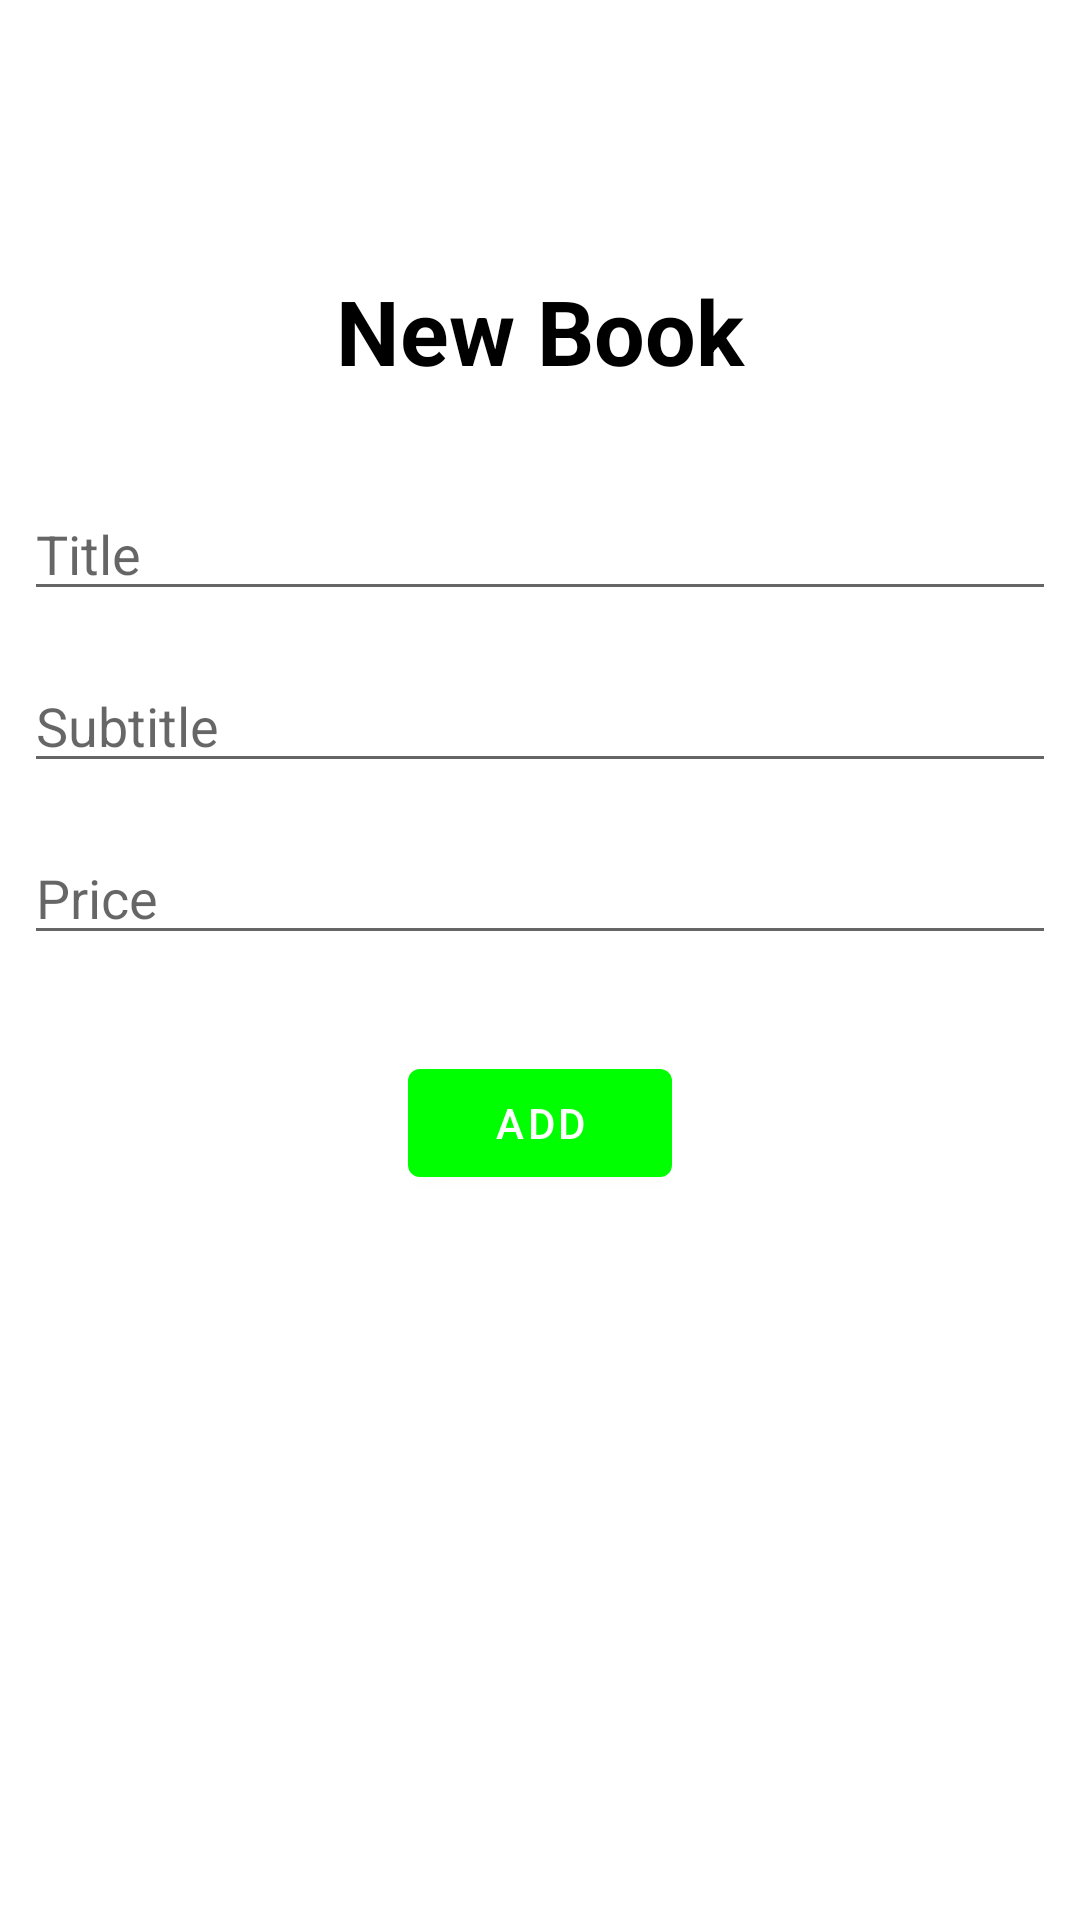

The Android layout XML behind this screen, and the referenced resources:
<!-- AndroidManifest.xml: application theme Theme.Android_Prog -->
<!-- res/layout/popup_book_add.xml -->
<?xml version="1.0" encoding="utf-8"?>
<androidx.constraintlayout.widget.ConstraintLayout xmlns:android="http://schemas.android.com/apk/res/android"
    xmlns:app="http://schemas.android.com/apk/res-auto"
    xmlns:tools="http://schemas.android.com/tools"
    android:id="@+id/linearLayout"
    android:layout_width="match_parent"
    android:layout_height="match_parent"
    android:background="@color/white"
    android:gravity="center">

    <TextView
        android:id="@+id/textView7"
        android:layout_width="0dp"
        android:layout_height="wrap_content"
        android:text="New Book"
        android:textAlignment="center"
        android:textColor="@color/black"
        android:textSize="30sp"
        android:textStyle="bold"
        app:layout_constraintBottom_toBottomOf="parent"
        app:layout_constraintEnd_toEndOf="parent"
        app:layout_constraintStart_toStartOf="parent"
        app:layout_constraintTop_toTopOf="parent"
        app:layout_constraintVertical_bias="0.15" />

    <EditText
        android:id="@+id/input_title"
        android:layout_width="0dp"
        android:layout_height="wrap_content"
        android:layout_marginStart="8dp"
        android:layout_marginTop="32dp"
        android:layout_marginEnd="8dp"
        android:hint="Title"
        android:imeOptions="flagNoExtractUi"
        android:inputType="textShortMessage"
        app:layout_constraintEnd_toEndOf="@+id/textView7"
        app:layout_constraintStart_toStartOf="@+id/textView7"
        app:layout_constraintTop_toBottomOf="@+id/textView7" />

    <EditText
        android:id="@+id/input_subtitle"
        android:layout_width="0dp"
        android:layout_height="wrap_content"
        android:layout_marginTop="16dp"
        android:hint="Subtitle"
        android:imeOptions="flagNoExtractUi"
        android:inputType="textLongMessage"
        app:layout_constraintEnd_toEndOf="@+id/input_title"
        app:layout_constraintStart_toStartOf="@+id/input_title"
        app:layout_constraintTop_toBottomOf="@+id/input_title" />

    <EditText
        android:id="@+id/input_price"
        android:layout_width="0dp"
        android:layout_height="wrap_content"
        android:layout_marginTop="16dp"
        android:hint="Price"
        android:imeOptions="flagNoExtractUi"
        android:inputType="numberDecimal"
        app:layout_constraintEnd_toEndOf="@+id/input_subtitle"
        app:layout_constraintStart_toStartOf="@+id/input_subtitle"
        app:layout_constraintTop_toBottomOf="@+id/input_subtitle" />

    <com.google.android.material.button.MaterialButton
        android:id="@+id/button_add_add"
        style="@style/Widget.MaterialComponents.Button"
        android:layout_width="0dp"
        android:layout_height="wrap_content"
        android:layout_marginStart="128dp"
        android:layout_marginTop="32dp"
        android:layout_marginEnd="128dp"
        android:text="Add"
        app:backgroundTint="@color/purple_500"
        app:layout_constraintEnd_toEndOf="@+id/input_price"
        app:layout_constraintStart_toStartOf="@+id/input_price"
        app:layout_constraintTop_toBottomOf="@+id/input_price" />

</androidx.constraintlayout.widget.ConstraintLayout>
<!-- resources referenced by this layout -->
<resources>
  <color name="black">#FF000000</color>
  <color name="purple_500">#00ff00</color>
  <color name="white">#FFFFFFFF</color>
  <style name="Theme.Android_Prog" parent="Theme.MaterialComponents.DayNight.DarkActionBar">
          
          <item name="colorPrimary">@color/purple_500</item>
          <item name="colorPrimaryVariant">@color/purple_700</item>
          <item name="colorOnPrimary">@color/white</item>
          
          <item name="colorSecondary">@color/teal_200</item>
          <item name="colorSecondaryVariant">@color/teal_700</item>
          <item name="colorOnSecondary">@color/black</item>
          
          <item name="android:statusBarColor" tools:targetApi="l">?attr/colorPrimaryVariant</item>
          
      </style>
  <color name="purple_700">#00fb00</color>
  <color name="teal_200">#FF03DAC5</color>
  <color name="teal_700">#FF018786</color>
</resources>
